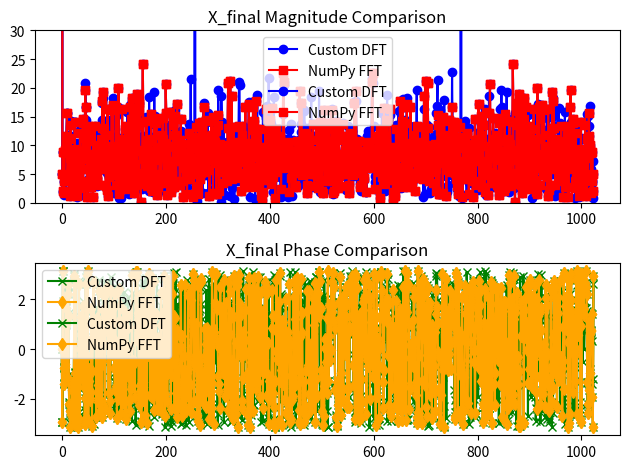

Generate this figure with matplotlib:
import numpy as np
import matplotlib.pyplot as plt

x = np.random.random(1024)

# Cooley i Tukey 1965 rok

def my_dft(x):
    N = len(x)  # Długość sygnału
    n = np.arange(N)
    k = n.reshape((N, 1))  # macierz k poprzez transpozycję wektora n.
    W = np.exp(-2j * np.pi * k * n / N)  # Oblicza macierz wag W używając formuły Eulera dla eksponensu zespolonego.
    return np.dot(W, x)  # mnożenie macierzowe między W a sygnałem x.


x_even = x[::2]
x_odd = x[1::2]

# Obliczenie DFT dla części parzystej i nieparzystej
X_even = my_dft(x_even)
X_odd = my_dft(x_odd)

N = len(x)
k = np.arange(N)
W = np.exp(-2j * np.pi * k / N)  # wektor częstotliwości W dla szybkiej transformaty Fouriera (FFT).

# Połączenie części parzystej i nieparzystej
X_fft = np.concatenate([X_even + W[:int(N/2)] * X_odd, X_even + W[int(N/2):] * X_odd])

# Obliczenie za pomocą fft
X_np_fft = np.fft.fft(x)

# Plotting
plt.subplot(2, 1, 1)
plt.plot(np.abs(X_fft), label='Custom DFT', color='blue', marker='o')
plt.plot(np.abs(X_np_fft), label='NumPy FFT', color='red', marker='s')
plt.title('Magnitude Comparison')
plt.ylim(0, 30)
plt.legend()

plt.subplot(2, 1, 2)
plt.plot(np.angle(X_fft), label='Custom DFT', color='green', marker='x')
plt.plot(np.angle(X_np_fft), label='NumPy FFT', color='orange', marker='d')
plt.title('Phase Comparison')
plt.legend()
plt.tight_layout()
plt.show()

comparison = np.allclose(X_fft, X_np_fft)
print(comparison)


x_even_even = x_even[::2]
x_even_odd = x_even[1::2]
X_even = my_dft(x_even_even)
X_odd = my_dft(x_even_odd)
N = len(x)
k = np.arange(N)
W = np.exp(-2j * np.pi * k / N / 4)
X_even_even = np.concatenate([X_even + W[:int(N/4)] * X_odd, X_even + W[:int(N/4)] * X_odd])

x_odd_even = x_odd[::2]
x_odd_odd = x_odd[1::2]
X_even = my_dft(x_odd_even)
X_odd = my_dft(x_odd_odd)
N = len(x)
k = np.arange(N)
W = np.exp(-2j * np.pi * k / N)
X_odd_odd = np.concatenate([X_even + W[:int(N/4)] * X_odd, X_even + W[:int(N/4)] * X_odd])
X_final = np.concatenate([X_even_even + W[:int(N/2)] * X_odd_odd, X_even_even + W[int(N/2):] * X_odd_odd])

comparison = np.allclose(X_fft, X_final)
print(comparison)

# Plotting
plt.subplot(2, 1, 1)
plt.plot(np.abs(X_final), label='Custom DFT', color='blue', marker='o')
plt.plot(np.abs(X_np_fft), label='NumPy FFT', color='red', marker='s')
plt.title('X_final Magnitude Comparison')
plt.ylim(0, 30)
plt.legend()

plt.subplot(2, 1, 2)
plt.plot(np.angle(X_final), label='Custom DFT', color='green', marker='x')
plt.plot(np.angle(X_np_fft), label='NumPy FFT', color='orange', marker='d')
plt.title('X_final Phase Comparison')
plt.legend()
plt.tight_layout()
plt.show()

# https://home.agh.edu.pl/~kkowal/DSP/FFT_wyklad.pdf
